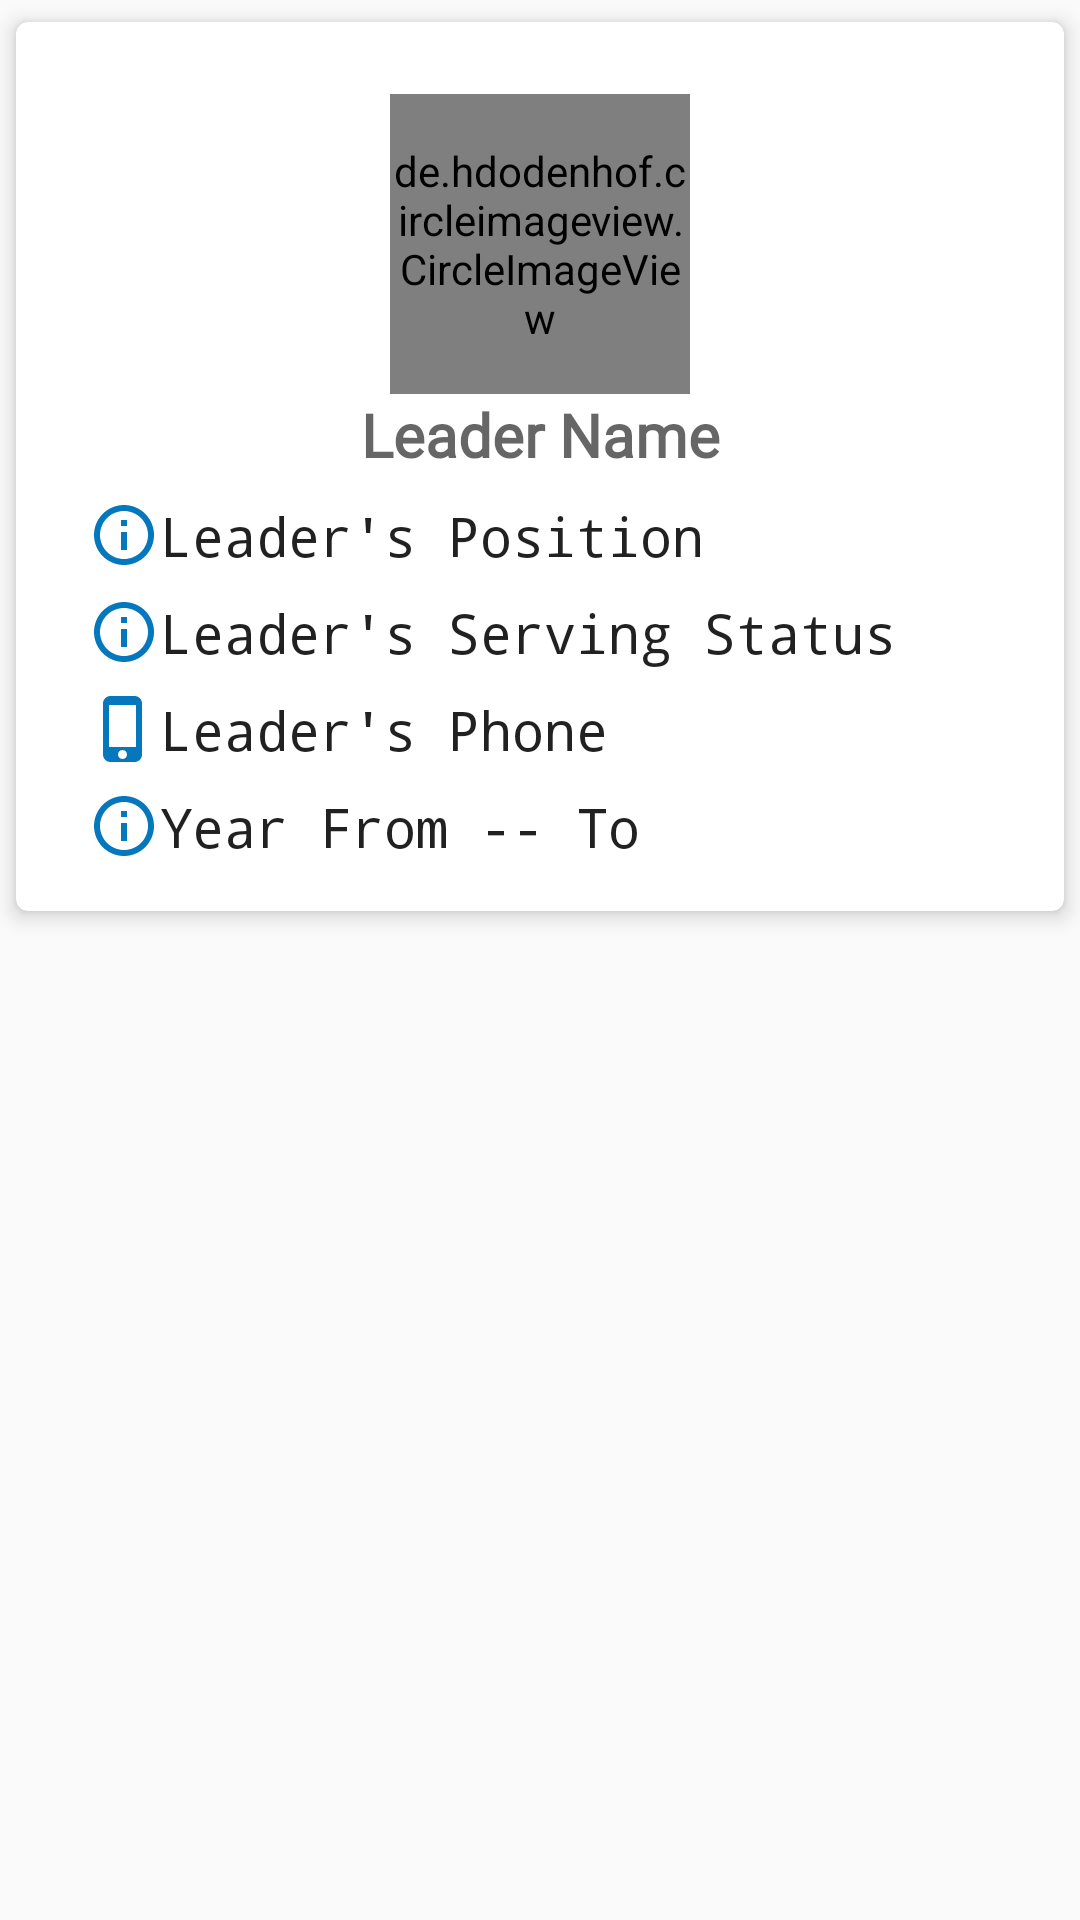

Write the Android layout XML for this screen, with the resource values it uses.
<!-- AndroidManifest.xml: application theme AppTheme -->
<!-- res/layout/leaders_layout.xml -->
<?xml version="1.0" encoding="utf-8"?>
<FrameLayout xmlns:android="http://schemas.android.com/apk/res/android"
    xmlns:app="http://schemas.android.com/apk/res-auto"
    xmlns:tools="http://schemas.android.com/tools"
    android:layout_width="match_parent"
    android:layout_height="wrap_content">
    <android.support.v7.widget.CardView
        android:id="@+id/card_view"
        android:layout_width="match_parent"
        android:layout_height="wrap_content"
        app:cardCornerRadius="4dp"
        app:cardElevation="4dp"
        app:cardUseCompatPadding="true"
        app:contentPadding="16dp">
        <android.support.constraint.ConstraintLayout
            android:layout_width="match_parent"
            android:layout_height="wrap_content">
            <TextView
                android:id="@+id/text_name"
                android:layout_width="0dp"
                android:layout_height="wrap_content"
                android:layout_marginStart="8dp"
                android:layout_marginEnd="8dp"
                android:fontFamily="@font/aclonica"
                android:text="Leader Name"
                android:textAppearance="@style/TextAppearance.AppCompat.Medium"
                android:textSize="20sp"
                android:textAlignment="center"
                android:textStyle="bold"
                app:layout_constraintEnd_toEndOf="parent"
                app:layout_constraintHorizontal_bias="1.0"
                app:layout_constraintStart_toStartOf="parent"
                app:layout_constraintTop_toBottomOf="@+id/profile_pic"  />
            <TextView
                android:id="@+id/text_position"
                android:layout_width="0dp"
                android:layout_height="wrap_content"
                android:layout_marginStart="8dp"
                android:layout_marginTop="8dp"
                android:layout_marginEnd="8dp"
                android:drawableStart="@drawable/ic_info_outline"
                android:fontFamily="monospace"
                android:text="Leader's Position"
                android:textAppearance="@style/TextAppearance.AppCompat.Body1"
                android:textSize="18sp"
                app:layout_constraintEnd_toEndOf="parent"
                app:layout_constraintStart_toStartOf="parent"
                app:layout_constraintTop_toBottomOf="@+id/text_name" />
            <TextView
                android:id="@+id/text_status"
                android:layout_width="0dp"
                android:layout_height="wrap_content"
                android:layout_marginStart="8dp"
                android:layout_marginTop="8dp"
                android:layout_marginEnd="8dp"
                android:drawableStart="@drawable/ic_info_outline"
                android:fontFamily="monospace"
                android:text="Leader's Serving Status"
                android:textAppearance="@style/TextAppearance.AppCompat.Body1"
                android:textSize="18sp"
                app:layout_constraintEnd_toEndOf="parent"
                app:layout_constraintStart_toStartOf="parent"
                app:layout_constraintTop_toBottomOf="@+id/text_position" />
            <TextView
                android:id="@+id/text_mobile"
                android:layout_width="0dp"
                android:layout_height="wrap_content"
                android:layout_marginStart="8dp"
                android:layout_marginTop="8dp"
                android:layout_marginEnd="8dp"
                android:drawableStart="@drawable/ic_phone_iphone"
                android:fontFamily="monospace"
                android:text="Leader's Phone"
                android:textAppearance="@style/TextAppearance.AppCompat.Body1"
                android:textSize="18sp"
                app:layout_constraintEnd_toEndOf="parent"
                app:layout_constraintStart_toStartOf="parent"
                app:layout_constraintTop_toBottomOf="@+id/text_status" />
            <TextView
                android:id="@+id/text_from_to"
                android:layout_width="0dp"
                android:layout_height="wrap_content"
                android:layout_marginStart="8dp"
                android:layout_marginTop="8dp"
                android:layout_marginEnd="8dp"
                android:drawableStart="@drawable/ic_info_outline"
                android:fontFamily="monospace"
                android:text="Year From -- To"
                android:textAppearance="@style/TextAppearance.AppCompat.Body1"
                android:textSize="18sp"
                app:layout_constraintEnd_toEndOf="parent"
                app:layout_constraintStart_toStartOf="parent"
                app:layout_constraintTop_toBottomOf="@+id/text_mobile" />
            <de.hdodenhof.circleimageview.CircleImageView
                android:id="@+id/profile_pic"
                android:layout_width="100dp"
                android:layout_height="100dp"
                android:layout_marginStart="8dp"
                android:layout_marginTop="8dp"
                android:layout_marginEnd="8dp"
                android:layout_marginBottom="8dp"
                app:layout_constraintEnd_toEndOf="parent"
                app:layout_constraintStart_toStartOf="parent"
                app:layout_constraintTop_toTopOf="parent"
                android:src="@drawable/ic_account" />
        </android.support.constraint.ConstraintLayout>
    </android.support.v7.widget.CardView>
</FrameLayout>
<!-- resources referenced by this layout -->
<resources>
  <!-- drawable ic_info_outline (drawable) -->
  <vector android:height="24dp" android:tint="#0477bd"
      android:viewportHeight="24.0" android:viewportWidth="24.0"
      android:width="24dp" xmlns:android="http://schemas.android.com/apk/res/android">
      <path android:fillColor="#FF000000" android:pathData="M11,17h2v-6h-2v6zM12,2C6.48,2 2,6.48 2,12s4.48,10 10,10 10,-4.48 10,-10S17.52,2 12,2zM12,20c-4.41,0 -8,-3.59 -8,-8s3.59,-8 8,-8 8,3.59 8,8 -3.59,8 -8,8zM11,9h2L13,7h-2v2z"/>
  </vector>
  <!-- drawable ic_phone_iphone (drawable) -->
  <vector android:height="24dp" android:tint="#0477bd"
      android:viewportHeight="24.0" android:viewportWidth="24.0"
      android:width="24dp" xmlns:android="http://schemas.android.com/apk/res/android">
      <path android:fillColor="#FF000000" android:pathData="M15.5,1h-8C6.12,1 5,2.12 5,3.5v17C5,21.88 6.12,23 7.5,23h8c1.38,0 2.5,-1.12 2.5,-2.5v-17C18,2.12 16.88,1 15.5,1zM11.5,22c-0.83,0 -1.5,-0.67 -1.5,-1.5s0.67,-1.5 1.5,-1.5 1.5,0.67 1.5,1.5 -0.67,1.5 -1.5,1.5zM16,18L7,18L7,4h9v14z"/>
  </vector>
  <style name="AppTheme" parent="Theme.AppCompat.Light.NoActionBar">
          
          <item name="colorPrimary">@color/colorPrimary</item>
          <item name="colorPrimaryDark">@color/colorPrimaryDark</item>
          <item name="colorAccent">@color/colorAccent</item>
      </style>
  <color name="colorPrimary">#0488d1</color>
  <color name="colorPrimaryDark">#0477bd</color>
  <color name="colorAccent">#0477bd</color>
</resources>
